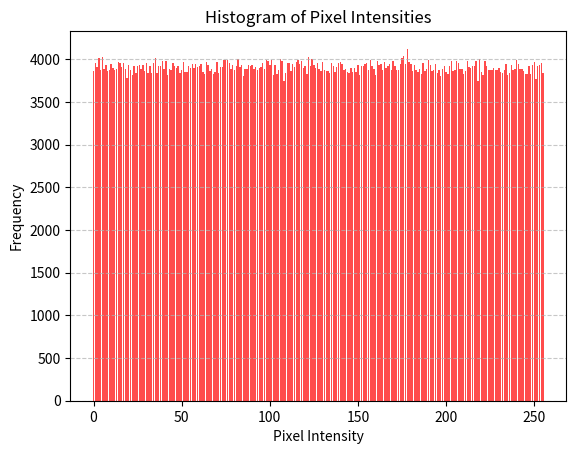

Write the Python code that produced this figure.
import csv
import random
import matplotlib.pyplot as plt
from collections import Counter

# Create a 1000x1000 matrix with random pixel intensities between 0 and 255
arr = [[random.randint(0, 255) for _ in range(1000)] for _ in range(1000)]

# Flatten the 2D array to a 1D list
flattened_arr = [pixel for row in arr for pixel in row]

# Count frequencies of pixel intensities using Counter
pixel_counts = Counter(flattened_arr)

# Prepare data for histogram
intensities = list(range(256))  # Pixel intensities range from 0 to 255
frequencies = [pixel_counts.get(i, 0) for i in intensities]

# Print total pixels and frequency distribution
total_pixels = len(flattened_arr)
print(f"Total Pixels: {total_pixels}")
print(f"Pixel Frequencies: {frequencies}")

# Histogram visualization
plt.bar(intensities, frequencies, color='red', alpha=0.7)
plt.title("Histogram of Pixel Intensities")
plt.xlabel("Pixel Intensity")
plt.ylabel("Frequency")
plt.grid(axis='y', linestyle='--', alpha=0.7)
plt.show()
